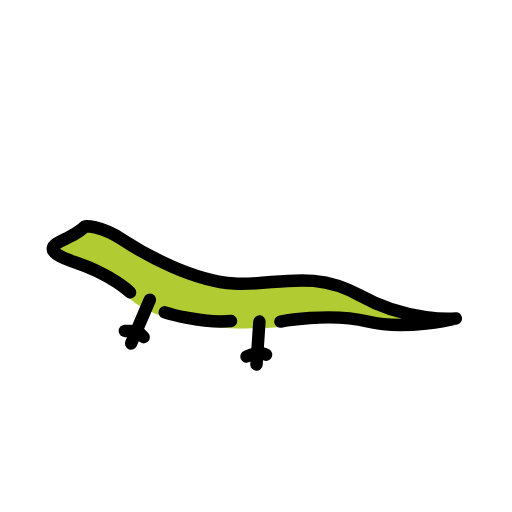
t = 0.00 s
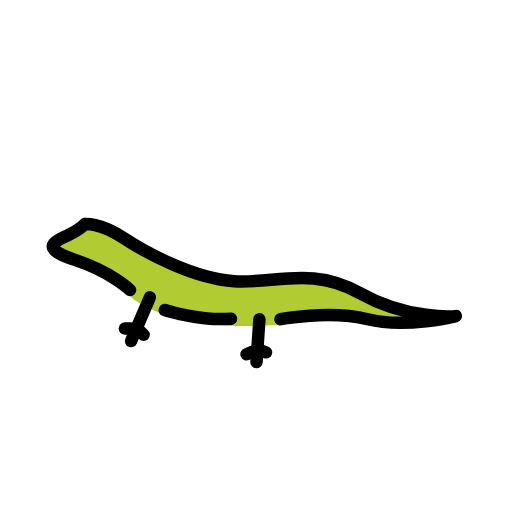
t = 0.48 s
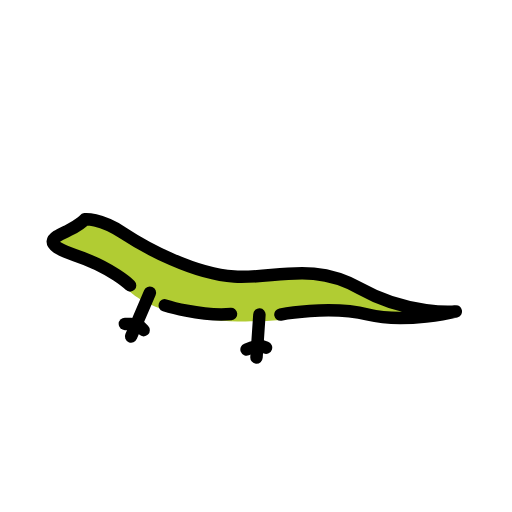
t = 1.43 s
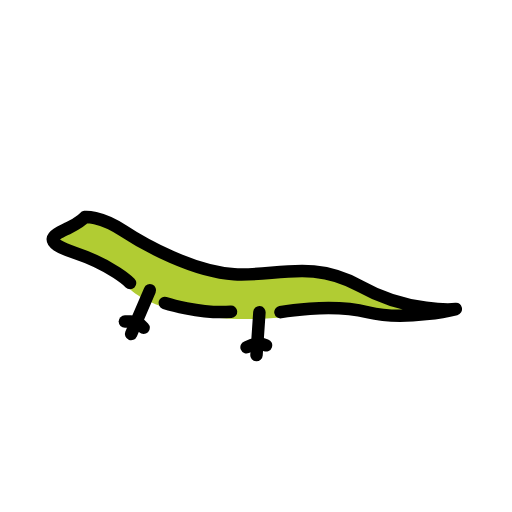
t = 1.90 s
t = 2.38 s: frame unchanged from t = 1.43 s, image omitted
t = 3.33 s: frame unchanged from t = 0.48 s, image omitted

The animated SVG that drew these frames (rendered in a browser with its animation timeline set to each time). Animation: 1 SMIL element (animateTransform=1); one cycle of 3.80 s, repeats indefinitely.

<?xml version='1.0' encoding='utf-8'?>
<svg xmlns="http://www.w3.org/2000/svg" id="emoji" viewBox="-5 -5 82 82" width="200" height="200" role="img">
  <title>OpenMoji: lizard</title><g><g id="color">
    <path fill="#B1CC33" stroke="none" d="M39.9167,47.3583c0,0,7.8819-2.3583,13.9826-0.8583S68,46,68,46s-7.6667,0.6667-15.3333-3.6667 S39,40.8333,32.5,40.4167c-6.5-0.4167-14.1667-4.5833-17.8333-7C11,31,8.5833,31.25,8.5833,31.25S8,32,6,33s-5,2,1,4 s8.8333,5.8333,8.8333,5.8333S21.8333,48.8583,39.9167,47.3583z" />
  </g>
  <g id="hair" />
  <g id="skin" />
  <g id="skin-shadow" />
  <g id="line">
    <path fill="none" stroke="#000000" stroke-linecap="round" stroke-linejoin="round" stroke-miterlimit="10" stroke-width="2" d="M39.9167,46.5c0,0,7.8819-1.5,13.9826,0S68,46,68,46s-7.6667,0.6667-15.3333-3.6667S39,40.8333,32.5,40.4167 c-6.5-0.4167-14.1667-4.5833-17.8333-7C11,31,8.5833,31.25,8.5833,31.25S8,32,6,33s-5,2,1,4s8.8333,4.8333,8.8333,4.8333" />
    <path fill="none" stroke="#000000" stroke-linecap="round" stroke-linejoin="round" stroke-miterlimit="10" stroke-width="2" d="M21.387,45.0264c0,0,5.7159,1.8069,10.613,1.3902" />
    <line x1="19" x2="16" y1="43" y2="50" fill="none" stroke="#000000" stroke-linecap="round" stroke-linejoin="round" stroke-miterlimit="10" stroke-width="2" />
    <line x1="16" x2="15" y1="48" y2="48" fill="none" stroke="#000000" stroke-linecap="round" stroke-linejoin="round" stroke-miterlimit="10" stroke-width="2" />
    <line x1="17" x2="18" y1="48" y2="49" fill="none" stroke="#000000" stroke-linecap="round" stroke-linejoin="round" stroke-miterlimit="10" stroke-width="2" />
    <line x1="36.5466" x2="36.0791" y1="46.5061" y2="53.3712" fill="none" stroke="#000000" stroke-linecap="round" stroke-linejoin="round" stroke-miterlimit="10" stroke-width="2" />
    <line x1="35.4177" x2="34.4902" y1="51.7302" y2="52.104" fill="none" stroke="#000000" stroke-linecap="round" stroke-linejoin="round" stroke-miterlimit="10" stroke-width="2" />
    <line x1="36.3451" x2="37.6034" y1="51.3563" y2="51.803" fill="none" stroke="#000000" stroke-linecap="round" stroke-linejoin="round" stroke-miterlimit="10" stroke-width="2" />
  </g>
<animateTransform attributeName="transform" type="translate" values="0 0;0 -1.5;0 0" dur="3.8s" repeatCount="indefinite" /></g></svg>
